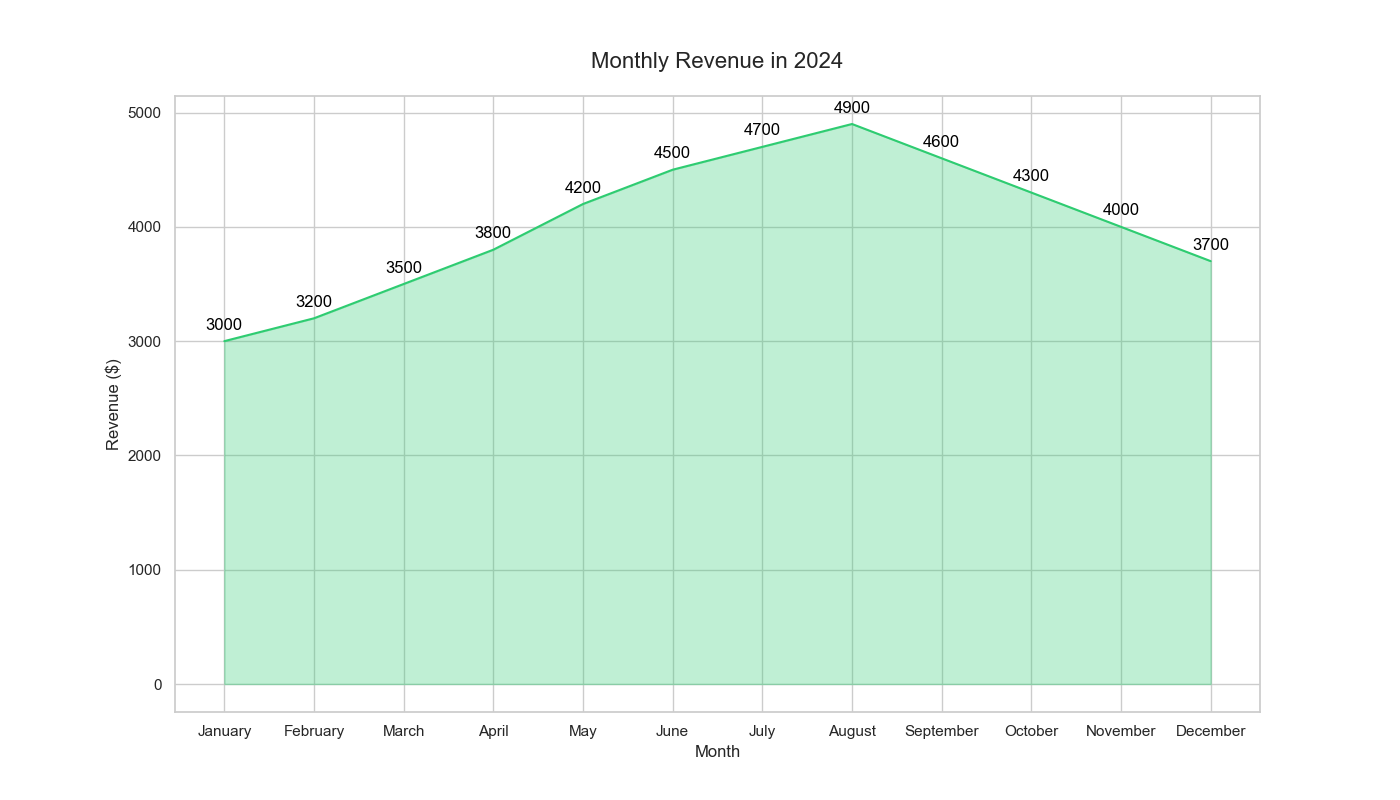

Values plotted in this chart, from the file beside it:
Month, Revenue
January, 3000
February, 3200
March, 3500
April, 3800
May, 4200
June, 4500
July, 4700
August, 4900
September, 4600
October, 4300
November, 4000
December, 3700
